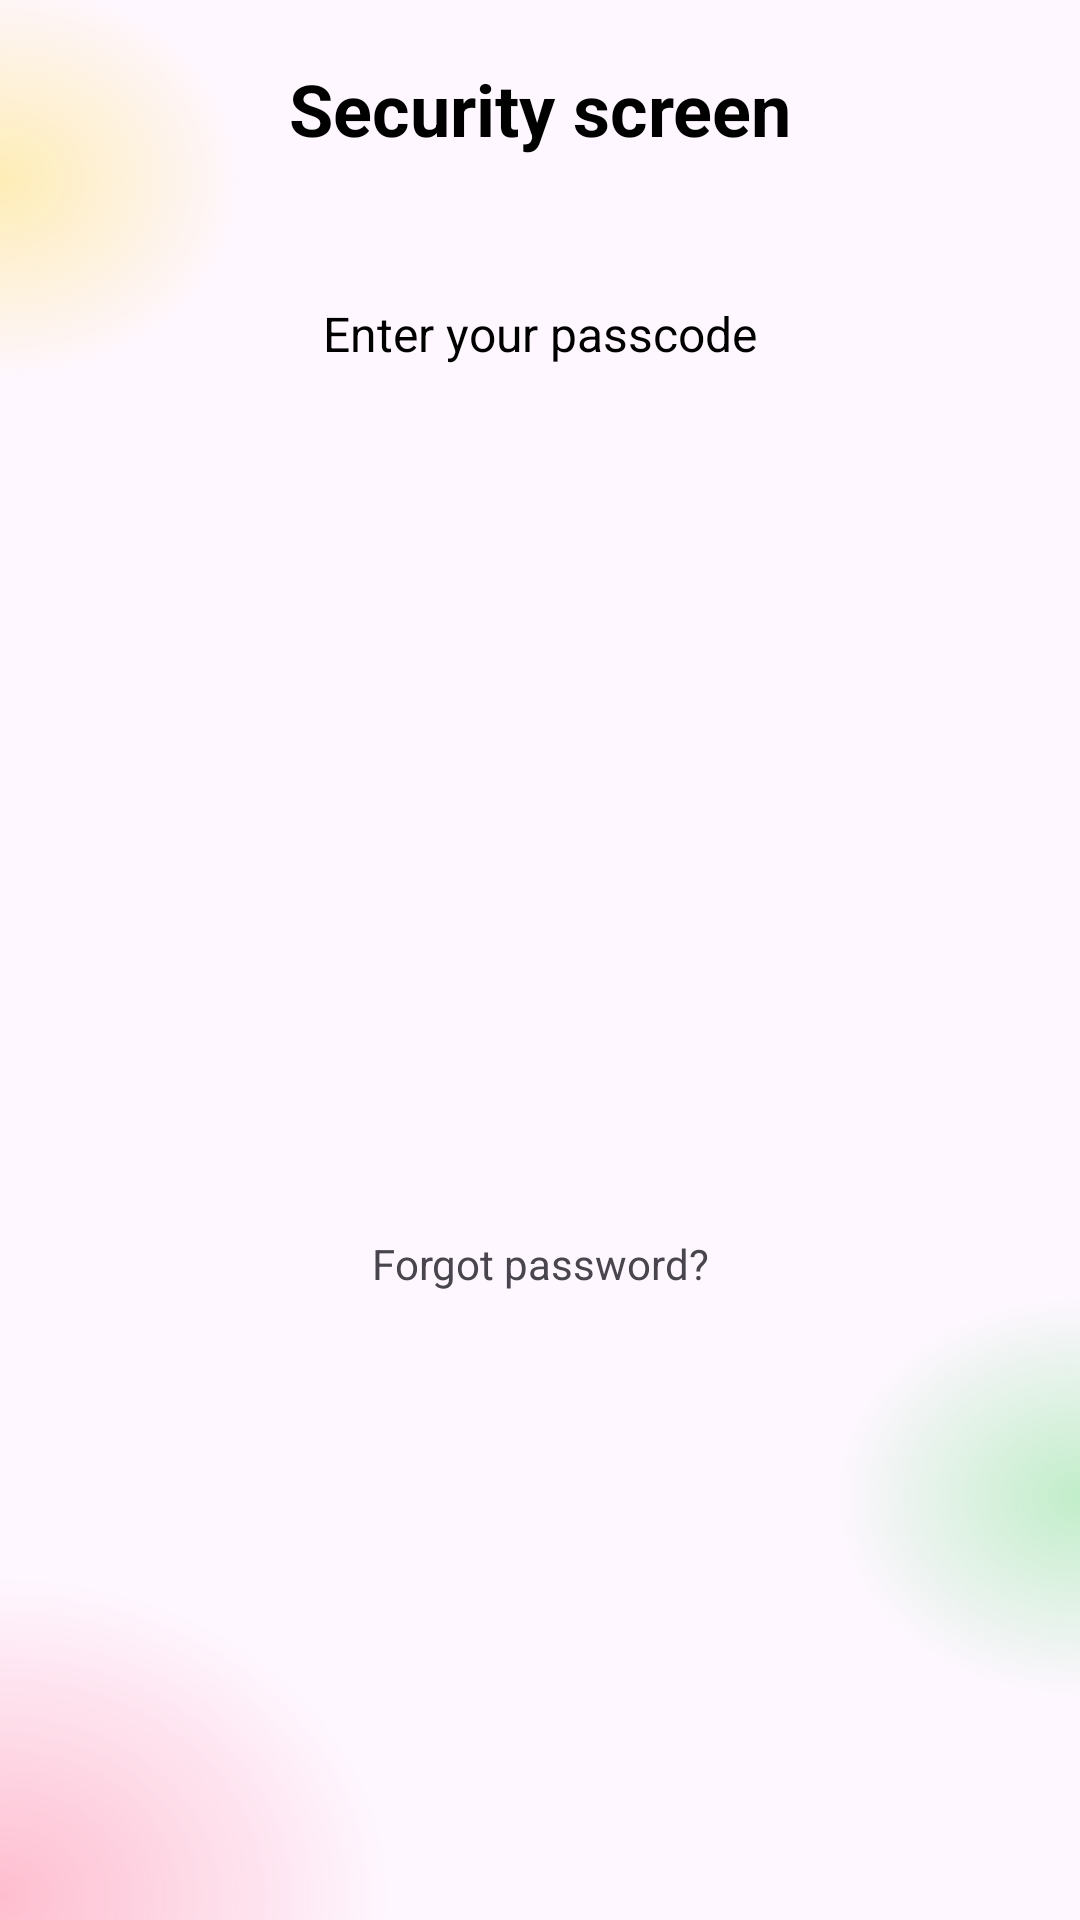

Here is an Android app screen rendered from its layout file. Give the layout XML and the strings, colors and styles it references.
<!-- AndroidManifest.xml: application theme Theme.Shemajamebeli6 -->
<!-- res/layout/fragment_lock_screen.xml -->
<?xml version="1.0" encoding="utf-8"?>
<androidx.constraintlayout.widget.ConstraintLayout xmlns:android="http://schemas.android.com/apk/res/android"
    xmlns:tools="http://schemas.android.com/tools"
    android:layout_width="match_parent"
    android:layout_height="match_parent"
    android:background="@drawable/bg_security_screen"
    xmlns:app="http://schemas.android.com/apk/res-auto"
    tools:context=".presentation.fragments.lockFragment.LockScreenFragment">

<androidx.appcompat.widget.AppCompatTextView
    android:id="@+id/tvSecurityScreen"
    android:layout_width="wrap_content"
    android:layout_height="wrap_content"
    android:textColor="@color/black"
    android:layout_marginTop="20dp"
    android:text="@string/security_screen"
    android:textSize="24sp"
    android:textStyle="bold"
    app:layout_constraintEnd_toEndOf="parent"
    app:layout_constraintStart_toStartOf="parent"
    app:layout_constraintTop_toTopOf="parent"/>


    <androidx.appcompat.widget.AppCompatTextView
        android:id="@+id/tvEnterPassword"
        android:layout_width="wrap_content"
        android:layout_height="wrap_content"
        android:layout_marginTop="48dp"
        android:textSize="16sp"
        android:textColor="@color/black"
        android:text="@string/enter_your_passcode"
        app:layout_constraintEnd_toEndOf="parent"
        app:layout_constraintStart_toStartOf="parent"
        app:layout_constraintTop_toBottomOf="@id/tvSecurityScreen" />

    <androidx.recyclerview.widget.RecyclerView
        android:layout_width="wrap_content"
        android:layout_height="wrap_content"
        android:layout_marginTop="26dp"
        android:id="@+id/rvDots"
        app:layout_constraintStart_toStartOf="parent"
        app:layout_constraintEnd_toEndOf="parent"
        tools:itemCount="4"
        android:layout_marginStart="30dp"
        android:layout_marginEnd="30dp"
        tools:listitem="@layout/dot_item"
        app:layoutManager="androidx.recyclerview.widget.LinearLayoutManager"
        android:orientation="horizontal"
        app:layout_constraintTop_toBottomOf="@id/tvEnterPassword"/>


    <androidx.recyclerview.widget.RecyclerView
        android:id="@+id/rvNumbers"
        android:layout_width="0dp"
        android:layout_height="wrap_content"
        android:layout_marginTop="54dp"
        app:layoutManager="androidx.recyclerview.widget.GridLayoutManager"
        app:layout_constraintEnd_toEndOf="parent"
        app:layout_constraintStart_toStartOf="parent"
        app:layout_constraintTop_toBottomOf="@id/rvDots"
        app:spanCount="3"
        tools:itemCount="12"
        tools:listitem="@layout/number_item" />

    <androidx.appcompat.widget.AppCompatTextView
        android:id="@+id/tvForgotPassword"
        android:layout_width="wrap_content"
        android:layout_height="wrap_content"
        android:text="@string/forgot_password"
        app:layout_constraintEnd_toEndOf="parent"
        app:layout_constraintBottom_toBottomOf="parent"
        android:textColor="@color/gray"
        app:layout_constraintStart_toStartOf="parent"
        app:layout_constraintTop_toBottomOf="@id/rvNumbers"/>

</androidx.constraintlayout.widget.ConstraintLayout>
<!-- res/layout/dot_item.xml (included above) -->
<?xml version="1.0" encoding="utf-8"?>
<androidx.appcompat.widget.AppCompatImageView xmlns:android="http://schemas.android.com/apk/res/android"
    android:layout_width="wrap_content"
    android:layout_height="wrap_content"
    android:layout_marginStart="27dp"
    android:layout_marginEnd="27dp"
    android:src="@drawable/ic_dot_green" />
<!-- res/layout/number_item.xml (included above) -->
<?xml version="1.0" encoding="utf-8"?>
<FrameLayout xmlns:android="http://schemas.android.com/apk/res/android"
    xmlns:app="http://schemas.android.com/apk/res-auto"
    android:layout_width="wrap_content"
    android:layout_height="wrap_content"
    android:layout_marginStart="22dp"
    android:layout_marginTop="8dp"
    android:layout_marginEnd="22dp"
    android:layout_marginBottom="8dp"
    app:layout_constraintBottom_toBottomOf="parent"
    app:layout_constraintEnd_toEndOf="parent"
    app:layout_constraintStart_toStartOf="parent"
    app:layout_constraintTop_toTopOf="parent">

    <androidx.appcompat.widget.AppCompatImageView
        android:layout_width="match_parent"
        android:layout_height="match_parent"
        android:src="@drawable/ic_number" />

    <TextView
        android:id="@+id/tvNumber"
        android:layout_width="match_parent"
        android:layout_height="match_parent"
        android:gravity="center"
        android:text="3"
        android:textColor="@color/black"
        android:textSize="32sp" />

    <androidx.appcompat.widget.AppCompatImageView
        android:id="@+id/ivDeleteOrTouchId"
        android:layout_width="wrap_content"
        android:layout_height="wrap_content"
        android:layout_gravity="center"
        android:src="@drawable/ic_delete"
        android:visibility="gone" />

</FrameLayout>
<!-- resources referenced by this layout -->
<resources>
  <!-- drawable bg_security_screen (drawable) -->
  <vector xmlns:android="http://schemas.android.com/apk/res/android"
      xmlns:aapt="http://schemas.android.com/aapt"
      android:width="375dp"
      android:height="812dp"
      android:viewportWidth="375"
      android:viewportHeight="812">
      <path android:pathData="M0,802m-135,0a135,135 0,1 1,270 0a135,135 0,1 1,-270 0">
          <aapt:attr name="android:fillColor">
              <gradient
                  android:centerX="0"
                  android:centerY="802"
                  android:gradientRadius="135"
                  android:type="radial">
                  <item
                      android:color="#4CFF375F"
                      android:offset="0" />
                  <item
                      android:color="#00FF375F"
                      android:offset="1" />
              </gradient>
          </aapt:attr>
      </path>
      <path android:pathData="M375,633m-85,0a85,85 0,1 1,170 0a85,85 0,1 1,-170 0">
          <aapt:attr name="android:fillColor">
              <gradient
                  android:centerX="375"
                  android:centerY="633"
                  android:gradientRadius="85"
                  android:type="radial">
                  <item
                      android:color="#4C32D74B"
                      android:offset="0" />
                  <item
                      android:color="#0032D74B"
                      android:offset="1" />
              </gradient>
          </aapt:attr>
      </path>
      <path android:pathData="M0,76m-85,0a85,85 0,1 1,170 0a85,85 0,1 1,-170 0">
          <aapt:attr name="android:fillColor">
              <gradient
                  android:centerX="0"
                  android:centerY="76"
                  android:gradientRadius="85"
                  android:type="radial">
                  <item
                      android:color="#4CFFD60A"
                      android:offset="0" />
                  <item
                      android:color="#00FFD60A"
                      android:offset="1" />
              </gradient>
          </aapt:attr>
      </path>
  </vector>
  <!-- drawable ic_delete (drawable) -->
  <vector xmlns:android="http://schemas.android.com/apk/res/android"
      android:width="24dp"
      android:height="18dp"
      android:viewportWidth="24"
      android:viewportHeight="18">
      <path
          android:pathData="M22,0H7C6.31,0 5.765,0.35 5.405,0.88L0,8.995L5.405,17.11C5.765,17.64 6.31,18 7,18H22C23.105,18 24,17.105 24,16V2C24,0.895 23.105,0 22,0ZM19,12.585L17.585,14L14,10.415L10.415,14L9,12.585L12.585,9L9,5.415L10.415,4L14,7.585L17.585,4L19,5.415L15.415,9L19,12.585Z"
          android:fillColor="#000000"/>
  </vector>
  <!-- drawable ic_dot_green (drawable) -->
  <vector xmlns:android="http://schemas.android.com/apk/res/android"
      android:width="12dp"
      android:height="12dp"
      android:viewportWidth="12"
      android:viewportHeight="12">
      <path
          android:pathData="M6,6m-6,0a6,6 0,1 1,12 0a6,6 0,1 1,-12 0"
          android:fillColor="#32D74B"/>
  </vector>
  <!-- drawable ic_number (drawable) -->
  <vector xmlns:android="http://schemas.android.com/apk/res/android"
      android:width="75dp"
      android:height="75dp"
      android:viewportWidth="75"
      android:viewportHeight="75">
    <path
        android:pathData="M37.5,37.5m-37.5,0a37.5,37.5 0,1 1,75 0a37.5,37.5 0,1 1,-75 0"
        android:fillColor="#ffffff"/>
  </vector>
  <string name="enter_your_passcode">Enter your passcode</string>
  <string name="forgot_password">Forgot password?</string>
  <string name="security_screen">Security screen</string>
  <style name="Theme.Shemajamebeli6" parent="Base.Theme.Shemajamebeli6" />
  <style name="Base.Theme.Shemajamebeli6" parent="Theme.Material3.DayNight.NoActionBar">
          
          
      </style>
  <!-- not gathered from this repository: default colours our renderer supplied (Android Studio template values) -->
  <color name="black">#FF000000</color>
</resources>
